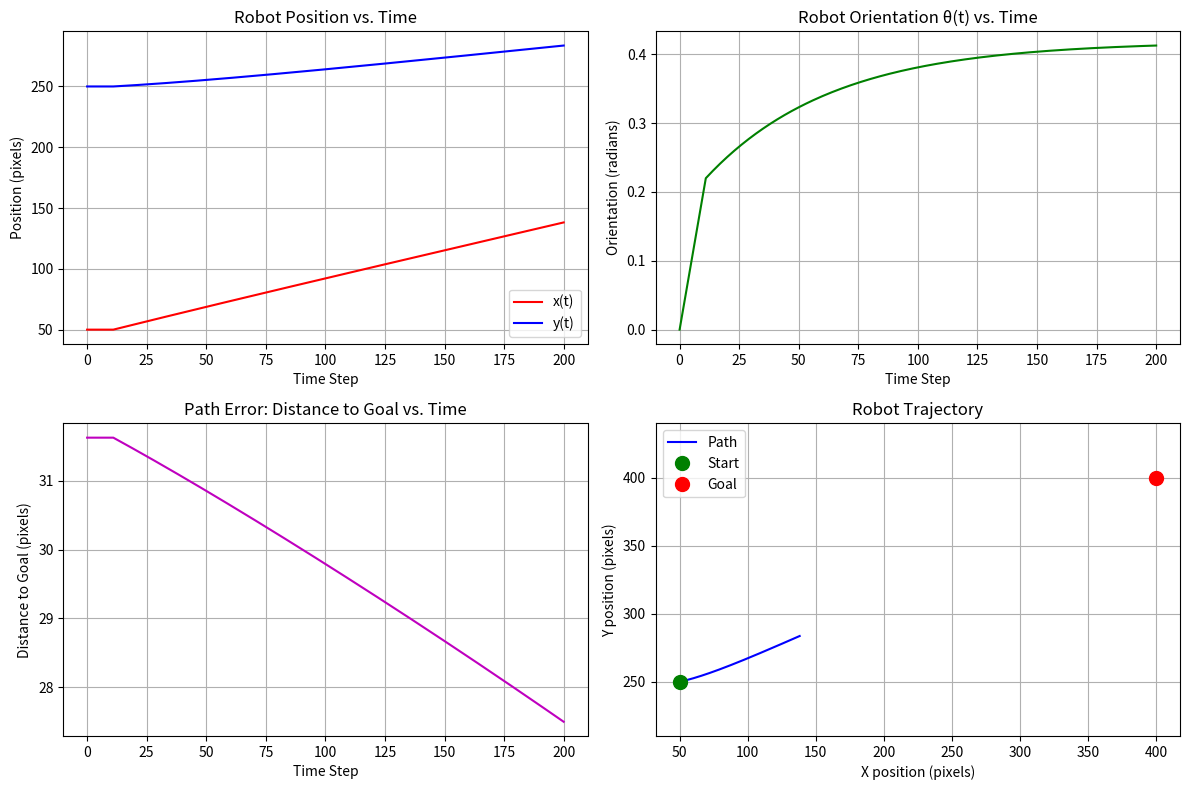

Here is the Python script that generated this plot: (Note: this script raises an exception after producing the figure.)
# robot_simulation.py
import numpy as np
import matplotlib.pyplot as plt

class DifferentialDriveRobot:
    """A class to simulate a differential drive robot."""
    
    def __init__(self, x=0, y=0, theta=0, wheel_base=20):
        """
        Initialize the robot's state.
        Args:
            x (float): Initial x-coordinate (pixels)
            y (float): Initial y-coordinate (pixels)
            theta (float): Initial orientation (radians)
            wheel_base (float): Distance between wheels (pixels) - affects turning
        """
        self.x = x
        self.y = y
        self.theta = theta  # Orientation in radians
        self.wheel_base = wheel_base
        self.path_x = [x]  # History of x positions
        self.path_y = [y]  # History of y positions
        self.path_theta = [theta] # History of orientations
        
    def set_pose(self, x, y, theta):
        """Set the robot's current pose and update history."""
        self.x = x
        self.y = y
        self.theta = theta
        self.path_x.append(x)
        self.path_y.append(y)
        self.path_theta.append(theta)
        
    def move(self, v_left, v_right, dt=1.0):
        """
        Move the robot based on kinematic equations for differential drive.
        Args:
            v_left (float): Left wheel velocity (pixels per second)
            v_right (float): Right wheel velocity (pixels per second)
            dt (float): Time step for movement (seconds)
        """
        # Calculate linear and angular velocity
        v = (v_right + v_left) / 2  # Linear velocity
        omega = (v_right - v_left) / self.wheel_base  # Angular velocity
        
        # Update pose using kinematic equations
        new_theta = self.theta + omega * dt
        new_x = self.x + v * np.cos(new_theta) * dt
        new_y = self.y + v * np.sin(new_theta) * dt
        
        # Update the robot's state and history
        self.set_pose(new_x, new_y, new_theta)
        
    def get_pose(self):
        """Return the current pose (x, y, theta) of the robot."""
        return self.x, self.y, self.theta

    def plot_performance(self, goal_x, goal_y):
        """
        Generates and saves all required performance plots for the report.
        """
        time_steps = range(len(self.path_x))
        
        # 1. Plot x(t) and y(t) over time
        plt.figure(figsize=(12, 8))
        
        plt.subplot(2, 2, 1)
        plt.plot(time_steps, self.path_x, 'r-', label='x(t)')
        plt.plot(time_steps, self.path_y, 'b-', label='y(t)')
        plt.xlabel('Time Step')
        plt.ylabel('Position (pixels)')
        plt.title('Robot Position vs. Time')
        plt.legend()
        plt.grid(True)
        
        # 2. Plot orientation θ(t) over time
        plt.subplot(2, 2, 2)
        plt.plot(time_steps, self.path_theta, 'g-')
        plt.xlabel('Time Step')
        plt.ylabel('Orientation (radians)')
        plt.title('Robot Orientation θ(t) vs. Time')
        plt.grid(True)
        
        # 3. Calculate and plot distance to goal (error) over time
        distances_to_goal = []
        for x, y in zip(self.path_x, self.path_y):
            dist = np.sqrt((goal_x - x)*2 + (goal_y - y)*2)
            distances_to_goal.append(dist)
            
        plt.subplot(2, 2, 3)
        plt.plot(time_steps, distances_to_goal, 'm-')
        plt.xlabel('Time Step')
        plt.ylabel('Distance to Goal (pixels)')
        plt.title('Path Error: Distance to Goal vs. Time')
        plt.grid(True)
        
        # 4. Plot the robot's trajectory (path) in 2D
        plt.subplot(2, 2, 4)
        plt.plot(self.path_x, self.path_y, 'b-', label='Path')
        plt.plot(self.path_x[0], self.path_y[0], 'go', markersize=10, label='Start')
        plt.plot(goal_x, goal_y, 'ro', markersize=10, label='Goal')
        plt.xlabel('X position (pixels)')
        plt.ylabel('Y position (pixels)')
        plt.title('Robot Trajectory')
        plt.legend()
        plt.grid(True)
        plt.axis('equal')
        
        plt.tight_layout()
        plt.savefig('../results/performance_plots.png')  # Save the combined figure
        plt.show()
        
        # Also save the individual plots for the report
        # ... (You could add code here to save each subplot individually if needed)
        print("All performance plots saved to '../results/performance_plots.png'")

def main():
    """Test the robot's movement with a simple go-to-goal algorithm."""
    # Create a robot instance starting at (50, 250), facing right (0 radians)
    robot = DifferentialDriveRobot(x=50, y=250, theta=0)
    
    # Define the goal position (where the apple is in the simulated world)
    goal_x, goal_y = 400, 400
    
    # Simulation parameters
    dt = 0.1  # Time step
    max_steps = 200  # Maximum number of steps to simulate
    reached_goal = False
    
    print("Starting simulation...")
    for step in range(max_steps):
        # 1. Get the current robot position
        x, y, theta = robot.get_pose()
        
        # 2. Calculate distance and angle to the goal
        distance_to_goal = np.sqrt((goal_x - x)*2 + (goal_y - y)*2)
        angle_to_goal = np.arctan2(goal_y - y, goal_x - x)
        
        # 3. Simple go-to-goal controller
        # If we are close to the goal, stop
        if distance_to_goal < 10:
            print("Goal reached!")
            reached_goal = True
            break
            
        # Calculate the angle difference (error)
        angle_error = angle_to_goal - theta
        # Normalize the angle error to [-pi, pi]
        angle_error = (angle_error + np.pi) % (2 * np.pi) - np.pi
        
        # Set base forward velocity
        base_speed = 5.0
        # Adjust wheel speeds based on angle error
        # If pointing the right way, go straight. If not, turn.
        if abs(angle_error) > 0.2:  # If error is large, turn in place
            v_left = -np.sign(angle_error) * 2.0  # Turn left or right
            v_right = np.sign(angle_error) * 2.0
        else:  # Otherwise, move forward while correcting slightly
            v_left = base_speed - 2.0 * angle_error
            v_right = base_speed + 2.0 * angle_error
            
        # 4. Move the robot
        robot.move(v_left, v_right, dt)
        
        # Print progress every 20 steps
        if step % 20 == 0:
            print(f"Step {step}: Position ({x:.1f}, {y:.1f}), Distance: {distance_to_goal:.1f}")
    
    if not reached_goal:
        print("Stopped after maximum steps.")
        
    # After the simulation loop ends:
    # Plot the robot's path and generate performance plots
    robot.plot_performance(goal_x, goal_y)
    
    print("Simulation complete. Plot saved to '../results/robot_path.png'")

if __name__ == "__main__":
    main()